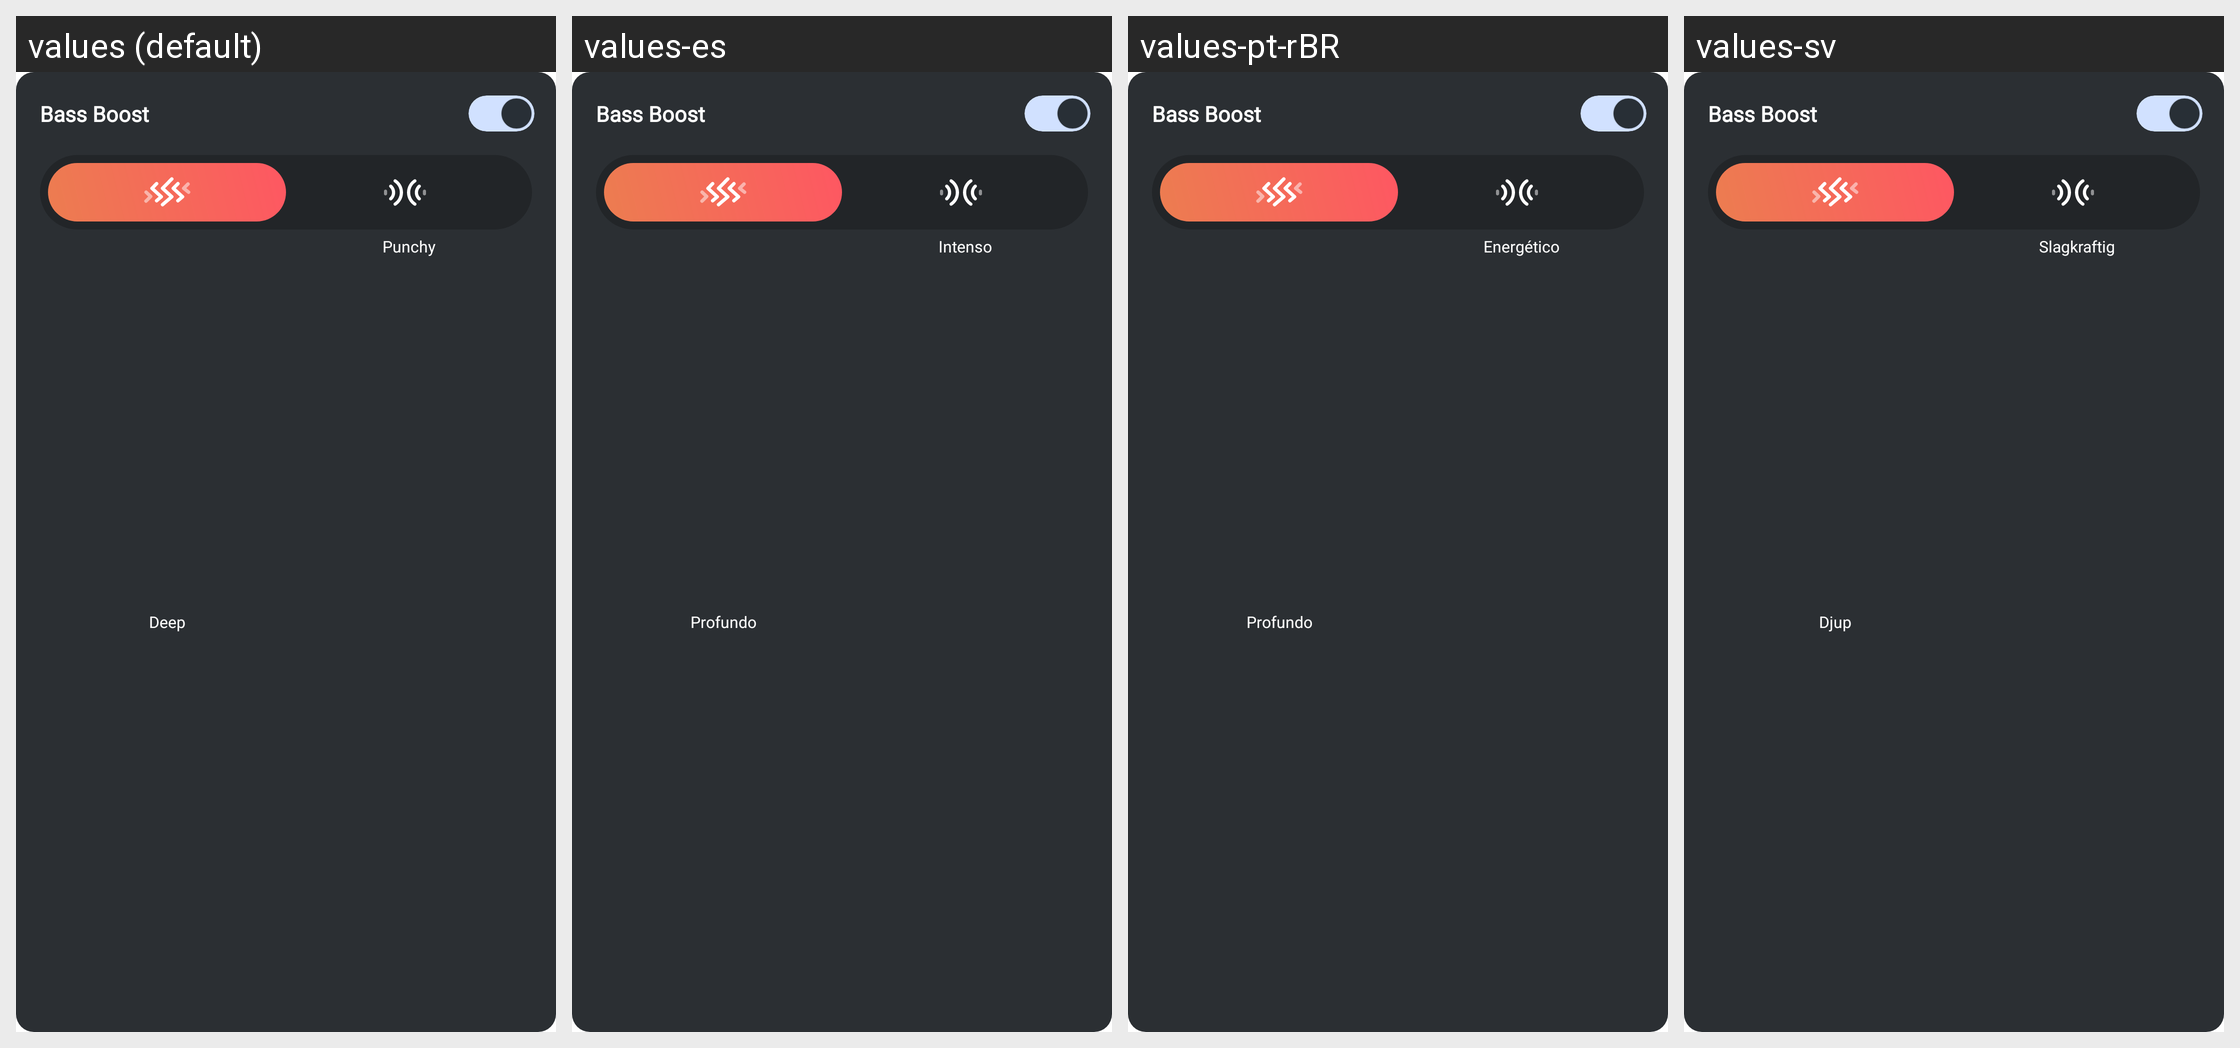

The Android screen above is rendered under several locales of the same app. Produce the string resources it draws, with the default and per-locale values.
Android screen res/layout/fragment_bassboost.xml rendered under 4 locales, left to right: values (default), values-es, values-pt-rBR, values-sv. Device: Nexus 5 (rendered at 1080×1920; each locale shown at half size, 540×960, under a caption strip naming it); theme PartyBoxTheme.
Other locales in the repository, not shown: values-af, values-ar, values-as, values-da, values-de, values-es-rMX, values-fi, values-fr, values-in-rID, values-it, values-iw, values-ja, values-ko, values-ne, values-nl, values-no, values-or, values-pa, values-pl, values-pt-rPT, values-ru, values-sk, values-te, values-zh-rCN, values-zh-rTW.
Strings drawn on this screen, with the default value and each locale's value (text and hints the layout hard-codes, and strings that could not be matched under every locale, appear in the picture but are not listed):

newStructure_Bassboost
  values: Bass Boost
  values-es: Bass Boost
  values-pt-rBR: Bass Boost
  values-sv: Bass Boost

str_deep
  values: Deep
  values-es: Profundo
  values-pt-rBR: Profundo
  values-sv: Djup

str_punchy
  values: Punchy
  values-es: Intenso
  values-pt-rBR: Energético
  values-sv: Slagkraftig
